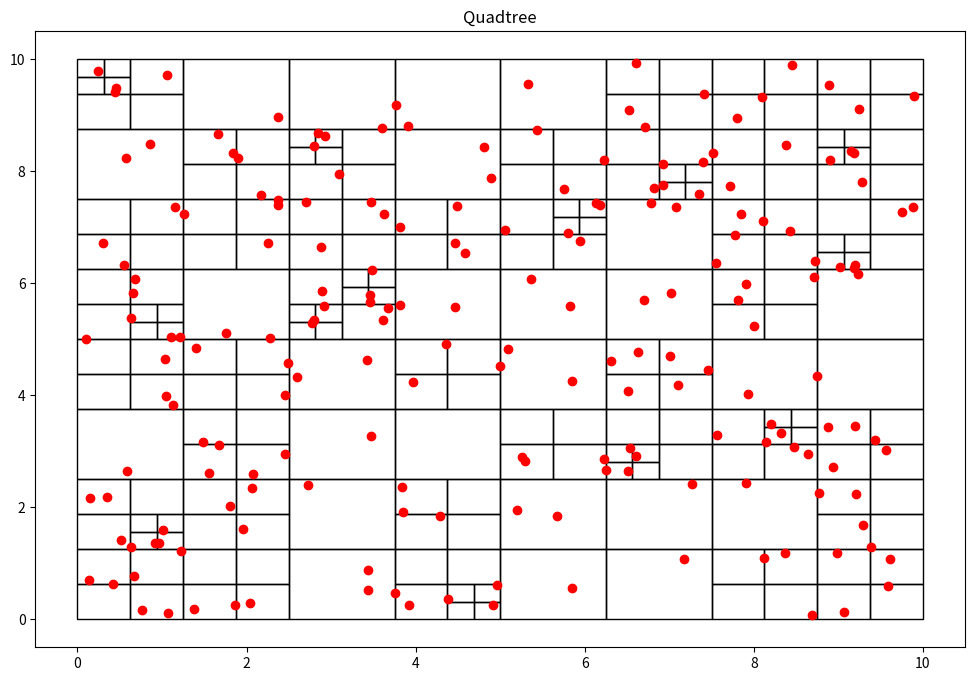

Here is the Python script that generated this plot:
import random
import matplotlib.pyplot as plt  # Biblioteca para graficar
import matplotlib.patches as patches

class Particula():
    def __init__(self, x:float, y:float):
        self.x = x
        self.y = y

class Nodo():
    def __init__(self, x0:float, y0:float, w:float, h:float, particulas):
        self.x0 = x0
        self.y0 = y0
        self.ancho = w
        self.alto = h
        self.particulas = particulas
        self.hijos = []

    def get_ancho(self):
        return self.ancho

    def get_alto(self):
        return self.alto

    def get_particulas(self):
        return self.particulas

def subdivision_recursiva(nodo:Nodo, k:int):
    if len(nodo.particulas) <=k:
        return

    w_ = float(0.5*nodo.ancho)
    h_ = float(0.5*nodo.alto)

    p = cuantas_contiene(nodo.x0, nodo.y0, w_, h_, nodo.particulas)
    nodo.x1 = Nodo(nodo.x0, nodo.y0, w_, h_, p)
    subdivision_recursiva(nodo.x1, k)

    p = cuantas_contiene(nodo.x0, nodo.y0+h_, w_, h_, nodo.particulas)
    nodo.x2 = Nodo(nodo.x0, nodo.y0+h_, w_, h_, p)
    subdivision_recursiva(nodo.x2, k)

    p = cuantas_contiene(nodo.x0+w_, nodo.y0, w_, h_, nodo.particulas)
    nodo.x3= Nodo(nodo.x0 + w_, nodo.y0, w_, h_, p)
    subdivision_recursiva(nodo.x3, k)

    p = cuantas_contiene(nodo.x0+w_, nodo.y0+h_, w_, h_, nodo.particulas)
    nodo.x4 = Nodo(nodo.x0+w_, nodo.y0+h_, w_, h_, p)
    subdivision_recursiva(nodo.x4, k)

    nodo.hijos = [nodo.x1, nodo.x2, nodo.x3, nodo.x4]

def cuantas_contiene(x:float, y:float, w:float, h:float, particulas):
        pts = []
        for particula in particulas:
            if particula.x >= x and particula.x <= x+w and particula.y >= y and particula.y <= y+h:
                pts.append(particula)
        return pts

def encontrar_hijos(nodo):
    if not nodo.hijos:
        return [nodo]
    else:
        hijos = []
        for hijo in nodo.hijos:
            hijos += (encontrar_hijos(hijo))
    return hijos

class Qtree():
    def __init__(self, k:int, n:int):
         self.umbral = k
         self.particulas = [Particula(random.uniform(0, 10), random.uniform(0, 10)) for x in range(n)]
         self.root = Nodo(0, 0, 10, 10, self.particulas)

    def add_particula(self, x:float, y:float):
         self.particulas.append(Particula(x,y))

    def get_particulas(self):
        return self.particulas

    def subdividir(self):
        subdivision_recursiva(self.root, self.umbral)

    def visualizacion(self):
        fig = plt.figure(figsize=(12, 8))
        plt.title("Quadtree")
        c = encontrar_hijos(self.root)
        print("Numero de segmentos: %d" %len(c))
        areas = set()
        for el in c:
            areas.add(el.ancho*el.ancho)
        print("Minima area por segmento: %.3f unirs" %min(areas))
        for n in c:
            plt.gcf().gca().add_patch(patches.Rectangle((n.x0, n.y0), n.ancho, n.alto, fill=False))
        x = [particula.x for particula in self.particulas]
        y = [particula.y for particula in self.particulas]
        plt.plot(x, y, 'ro')  # muestra las particulas como puntos rojos
        plt.show()
        return

qtree = Qtree(2,200)
qtree.subdividir()
qtree.visualizacion()


